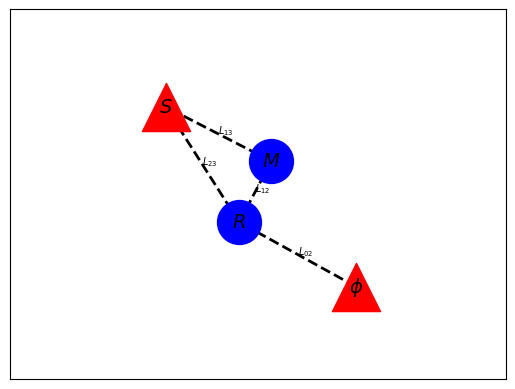

Reproduce this figure in Python.
# -*- coding: utf-8 -*-
import numpy as np;
import re;
import matplotlib.pyplot as plt;
import networkx as nx;

"""
The Main Plot Function:
    ---- Read the Describe File: *.des;
    ---- Pre-define the Plot Rules;
    ---- Check If There is Any More Rules Reasoning;
    ---- Visualize the Graph;
"""


#-------- Add Labels Like add_edge() -----------
def add_label(NODE_1,
	          NODE_2,
	          pos,
	          LABEL_NAME,
	          font_size=10,
              font_color='k',
              font_family='sans-serif',
              font_weight='normal',
              alpha=1.0,
              bbox=None,
              ax=None,
              rotate=True,
              **kwds):
    #if ax is None:
    #    ax = plt.gca()
    # set optional alignment
    horizontalalignment = kwds.get('horizontalalignment', 'center')
    verticalalignment = kwds.get('verticalalignment', 'center')        
    (x1, y1) = pos[NODE_1];
    (x2, y2) = pos[NODE_2];
    (x, y)   = (x1 * 0.5 + x2 * (1.0 - 0.5),
                y1 * 0.5 + y2 * (1.0 - 0.5));
    plt.text(x,y,LABEL_NAME,fontsize=font_size);
    """
    text_info = ax.text(x, y,
                LABEL_NAME,
                size=font_size,
                color=font_color,
                family=font_family,
                weight=font_weight,
                alpha=alpha,
                horizontalalignment=horizontalalignment,
                verticalalignment=verticalalignment,
                rotation=0.0,
                transform=ax.transData,
                bbox=bbox,
                zorder=1,
                clip_on=True,
                );
    return text_info;
    """


def plot_demo():
    G = nx.DiGraph();
    attributes = [];
    PATH    = './demo_fig.pdf';
    # Def Nodes;
    POINT_0 = '$\phi$';
    POINT_1 = '$M$';
    POINT_2 = '$R$';
    POINT_3 = '$S$';
    NODES_1 = [POINT_1,POINT_2];
    NODES_2 = [POINT_0,POINT_3];
    # Def Edges;
    G.add_edge(POINT_0,POINT_2, label = 'fish');
    G.add_edge(POINT_1,POINT_2, label = 'toor');
    G.add_edge(POINT_1,POINT_3, label = 'tute');
    G.add_edge(POINT_2,POINT_3, label = '=');
    # Draw Nodes;
    pos = nx.spring_layout(G);
    nx.draw_networkx_nodes(G, pos, nodelist = NODES_1,node_size = 1000,node_color = 'b',node_shape = 'o');
    nx.draw_networkx_nodes(G, pos, nodelist = NODES_2,node_size = 1200,node_color = 'r',node_shape = '^');
    # Draw Edges;
    nx.draw_networkx_edges(G, pos, style = 'dashed', arrowsize = 13.2, edge_cmap = plt.cm.Blues, width = 2, arrows = False);
    # Show Node Labels;
    nx.draw_networkx_labels(G, pos, font_size=14, font_family='sans-serif');
    # Show Edge Labels;
    add_label(POINT_0,POINT_2,pos,'$L_{02}$',font_size=7);
    add_label(POINT_1,POINT_2,pos,'$L_{12}$',font_size=7);
    add_label(POINT_1,POINT_3,pos,'$L_{13}$',font_size=7);
    add_label(POINT_2,POINT_3,pos,'$L_{23}$',font_size=7);
    # ----------- test the positions -------------
    """
    labels = dict(((u, v), d) for u, v, d in G.edges(data=True))
    label_pos = 0.5;
    for (n1, n2), label in labels.items():
        (x1, y1) = pos[n1]
        (x2, y2) = pos[n2]
        (x, y) = (x1 * label_pos + x2 * (1.0 - label_pos),
                  y1 * label_pos + y2 * (1.0 - label_pos))
        print '-----------------------'
        print (x1, y1);
        print (x2, y2);
        print (x, y);
    """
    # Draw Labels;
    #nx.draw_spring(G,with_labels = True);
    #text_items = nx.draw_networkx_edge_labels(G, pos, font_size = 10, alpha = 0.8, rotate = False);
    # Save Fig;
    plt.axis('on');
    plt.xlim((-2,2))
    plt.ylim((-2,2))
    plt.savefig(PATH);
    plt.close('all');
    # ----------- show the position infomation ----------
    """
    for (n1, n2), text_info in text_items.items():
    	 # print (n1, n2);
    	 # Pos of nodes;
    	 print pos[n1];
    	 print pos[n2];
    	 # Pos of edge text;
    	 print text_info;
    """	 

"""
[ 0.22071186 -0.21337444] POINT_1     no
[-0.38015121  0.26853255] POINT_2     no
Text(-0.0797197,0.0275791,u'toor')    yes
[-0.72373247 -1.        ] POINT_0     no
[-0.38015121  0.26853255] POINT_2     no
Text(-0.551942,-0.365734,u'fish')     yes
[-0.38015121  0.26853255] POINT_2     no
[0.88317181 0.94484188]   POINT_3     no
Text(0.25151,0.606687,u'=')           yes
[ 0.22071186 -0.21337444] POINT_1     no
[0.88317181 0.94484188]   POINT_3     no
Text(0.551942,0.365734,u'tute')       yes
"""

# =====================   FUNCTIONS   ============================

"""
  ********** Describing File **********
IS;$M$:$R$-Mod
$\sub$;$Q$;$M$
divide;$M$;$Q$
IS;$ASS_R$;$\{P\}$
DEF;$Q$;$P$-Primary Submod;

"""















if __name__ == '__main__':
    plot_demo();
